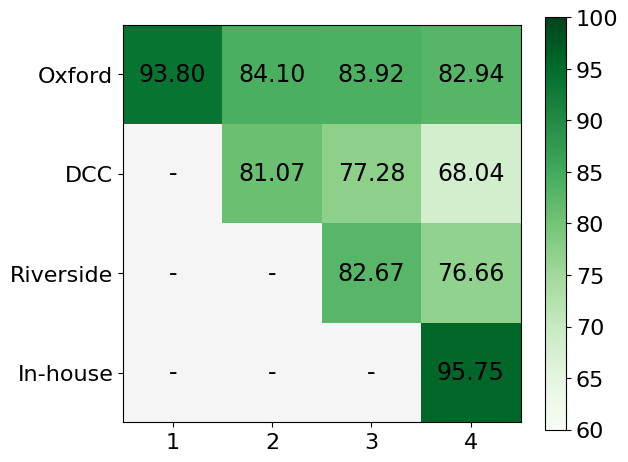

Here is the Python script that generated this plot: (Note: this script raises an exception after producing the figure.)
import numpy as np 
import pandas as pd
import matplotlib.pyplot as plt
plt.rc('font', family='Times New Roman')


class IncrementalTracker:
    def __init__(self):
        self.most_recent = {}
        self.greatest_past = {}
        self.start_indexes = {} # Recall@1 for latest 
        self.seen_envs = []
        self.inc_metrics = {}

    def update(self, update_dict, env_idx):
        self.inc_metrics[env_idx] = update_dict
        for k,v in update_dict.items():
            if k not in self.seen_envs:
                self.seen_envs.append(k)
                self.most_recent[k] = v  
                self.greatest_past[k] = np.nan 
                self.start_indexes[k] = env_idx 
            else:
                self.greatest_past[k] = self.most_recent[k] if np.isnan(self.greatest_past[k]) else max(self.greatest_past[k], v)
                self.most_recent[k] = v 

    def get_results(self):
        # Get recall and forgetting
        results = {}
        for k in self.start_indexes:
            results[k] = {}
            results[k]['Recall@1'] = self.most_recent[k]
            if k in self.greatest_past:
                results[k]['Forgetting'] = self.greatest_past[k] - self.most_recent[k]
            else:
                results[k]['Forgetting'] = np.nan
        
        # Merge
        results_merged = {} 
        for v in self.start_indexes.values():
            merge_keys = [k for k in self.start_indexes if self.start_indexes[k] == v] # Get keys which should be merged 
            new_key = '/'.join(merge_keys) # Get new key 
            merged_recall = np.mean([results[m]['Recall@1'] for m in merge_keys])
            merged_forgetting = np.mean([results[m]['Forgetting'] for m in merge_keys])

            results_merged[new_key] = {'Recall@1': merged_recall, 'Forgetting': merged_forgetting}
        
        # Average Incremental Recall@1
        AIR_1 = []
        for k_i in self.inc_metrics:
            AR_1 = []
            for k_j in self.inc_metrics[k_i]:
                AR_1.append(self.inc_metrics[k_i][k_j])
            AIR_1.append(np.mean(AR_1))
        AIR_1 = np.mean(AIR_1)

        # Print 
        results_final = pd.DataFrame(columns = ['Recall@1', 'Forgetting'])  # i.e. AR@1 / F
        for k in results_merged:
            results_final.loc[k] = [results_merged[k]['Recall@1'], results_merged[k]['Forgetting']]
        results_final.loc['Average (Recall@1, Forgetting)'] = results_final.mean(0)
        results_final.loc['Average Incremeantal Recall@1'] = AIR_1
        return results_final
    
    def vis_grid_plot(self, filepath, font_size=16):
        end_env_idx = np.max(list(self.inc_metrics.keys()))
        assert len(self.inc_metrics[end_env_idx].keys()) == end_env_idx+1
        envs = list(self.inc_metrics[end_env_idx].keys())
        
        # 创建数据
        x = np.linspace(1, end_env_idx+1, end_env_idx+1)
        y = np.linspace(1, end_env_idx+1, end_env_idx+1)
        X, Y = np.meshgrid(x, y)
        Z = np.full((end_env_idx+1, end_env_idx+1), np.nan)
        for i in range(end_env_idx+1):
            for j in range(len(self.inc_metrics[i])):
                Z[i,j] = self.inc_metrics[i][envs[j]]
        Z = Z.T

        # 绘制栅格图
        plt.clf()
        fig, ax = plt.subplots()
        cmap = plt.get_cmap('Greens')
        cmap.set_bad('whitesmoke', alpha=1.0)  # 设置nan值为白色
        cax = ax.pcolormesh(X, Y, Z, vmin=60, vmax=100, cmap=cmap)
        colorbar = fig.colorbar(cax)  # 添加颜色条
        colorbar.ax.tick_params(labelsize=font_size)
        
        ax.invert_yaxis()
        
        plt.xticks(ticks=np.arange(end_env_idx+1)+1, fontsize=font_size)  # 默认字体大小为10
        plt.yticks(np.arange(len(envs))+1, envs, fontsize=font_size)

        # 显示格子内的数字
        for i in range(Z.shape[0]):
            for j in range(Z.shape[1]):
                text = '-' if np.isnan(Z[i, j]) else '{:.2f}'.format(Z[i, j])
                ax.text(X[i, j], Y[i, j], text, ha='center', va='center', color='black', fontsize=font_size+1)

        # 调整坐标轴以显示文本标签
        plt.tight_layout()
        
        ax.set_aspect('equal')

        # 显示图形
        plt.savefig(filepath)


if __name__ == '__main__':
    step_0 = {'Oxford': 93.8}
    step_1 = {'Oxford': 84.09552543691579, 'DCC': 81.06894504403417}
    step_2 = {'Oxford': 83.91506599787158, 'DCC': 77.28090467849917, 'Riverside': 82.6737801326445}
    step_3 = {'Oxford': 82.93509829383399, 'DCC': 68.0391049140116, 'Riverside': 76.65990835042547, 'In-house': 95.75022601898989}

    metrics = IncrementalTracker()

    metrics.update(step_0, 0)
    metrics.update(step_1, 1)
    metrics.update(step_2, 2)
    metrics.update(step_3, 3)

    r = metrics.get_results()
    print(r)
    
    metrics.vis_grid_plot(filepath='/home/<user>/Code/InCloud/exp/metrics.png')